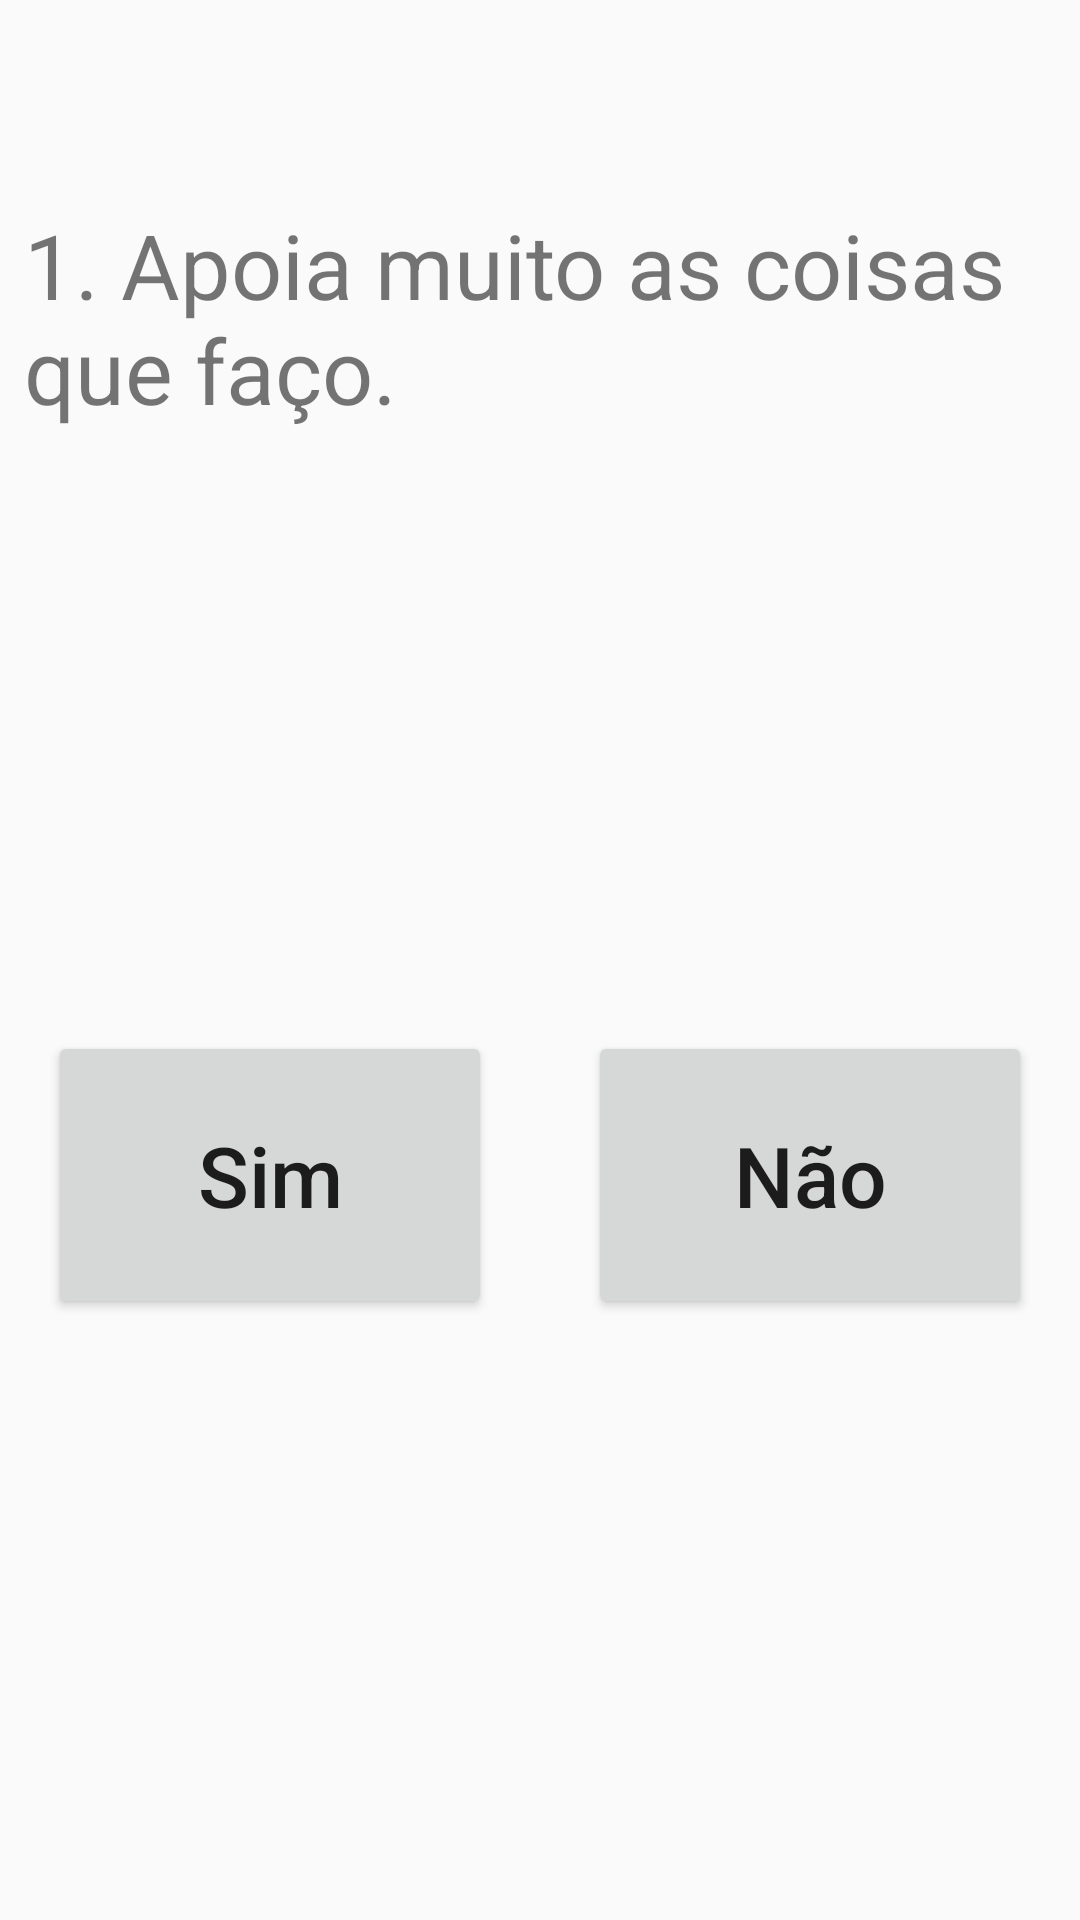

Produce the Android XML layout that renders to this screen, including the resource entries it uses.
<!-- AndroidManifest.xml: application theme AppTheme -->
<!-- res/layout/fragment_quiz.xml -->
<?xml version="1.0" encoding="utf-8"?>
<layout xmlns:android="http://schemas.android.com/apk/res/android"
    xmlns:app="http://schemas.android.com/apk/res-auto"
    xmlns:tools="http://schemas.android.com/tools">

    <androidx.constraintlayout.widget.ConstraintLayout
        android:layout_width="match_parent"
        android:layout_height="match_parent">

        <TextView
            android:id="@+id/texto_pergunta_quiz"
            android:layout_width="0dp"
            android:layout_height="wrap_content"
            android:textSize="30sp"
            android:text="1. Apoia muito as coisas que faço."
            android:layout_marginTop="68dp"
            android:layout_marginStart="8dp"
            android:layout_marginEnd="8dp"
            app:layout_constraintEnd_toEndOf="parent"
            app:layout_constraintStart_toStartOf="parent"
            app:layout_constraintTop_toTopOf="parent" />

        <Button
            android:id="@+id/btn_sim"
            android:layout_width="0dp"
            android:layout_height="96dp"
            android:layout_margin="16dp"
            android:text="@string/positive_action"
            android:textSize="28sp"
            android:textAllCaps="false"
            app:layout_constraintTop_toBottomOf="@+id/texto_pergunta_quiz"
            app:layout_constraintBottom_toBottomOf="parent"
            app:layout_constraintEnd_toStartOf="@+id/btn_nao"
            app:layout_constraintStart_toStartOf="parent" />

        <Button
            android:id="@+id/btn_nao"
            android:layout_width="0dp"
            android:layout_height="96dp"
            android:layout_margin="16dp"
            android:text="@string/negative_action"
            android:textSize="28sp"
            android:textAllCaps="false"
            app:layout_constraintTop_toBottomOf="@+id/texto_pergunta_quiz"
            app:layout_constraintBottom_toBottomOf="parent"
            app:layout_constraintEnd_toEndOf="parent"
            app:layout_constraintStart_toEndOf="@+id/btn_sim" />

    </androidx.constraintlayout.widget.ConstraintLayout>
</layout>
<!-- resources referenced by this layout -->
<resources>
  <string name="negative_action">Não</string>
  <string name="positive_action">Sim</string>
  <style name="AppTheme" parent="Theme.AppCompat.Light.DarkActionBar">
          
          <item name="colorPrimary">@color/colorPrimary</item>
          <item name="colorPrimaryDark">@color/colorPrimaryDark</item>
          <item name="colorAccent">@color/colorAccent</item>
      </style>
  <color name="colorPrimary">#673AB7</color>
  <color name="colorPrimaryDark">#38006b</color>
  <color name="colorAccent">#D1B4D7</color>
</resources>
